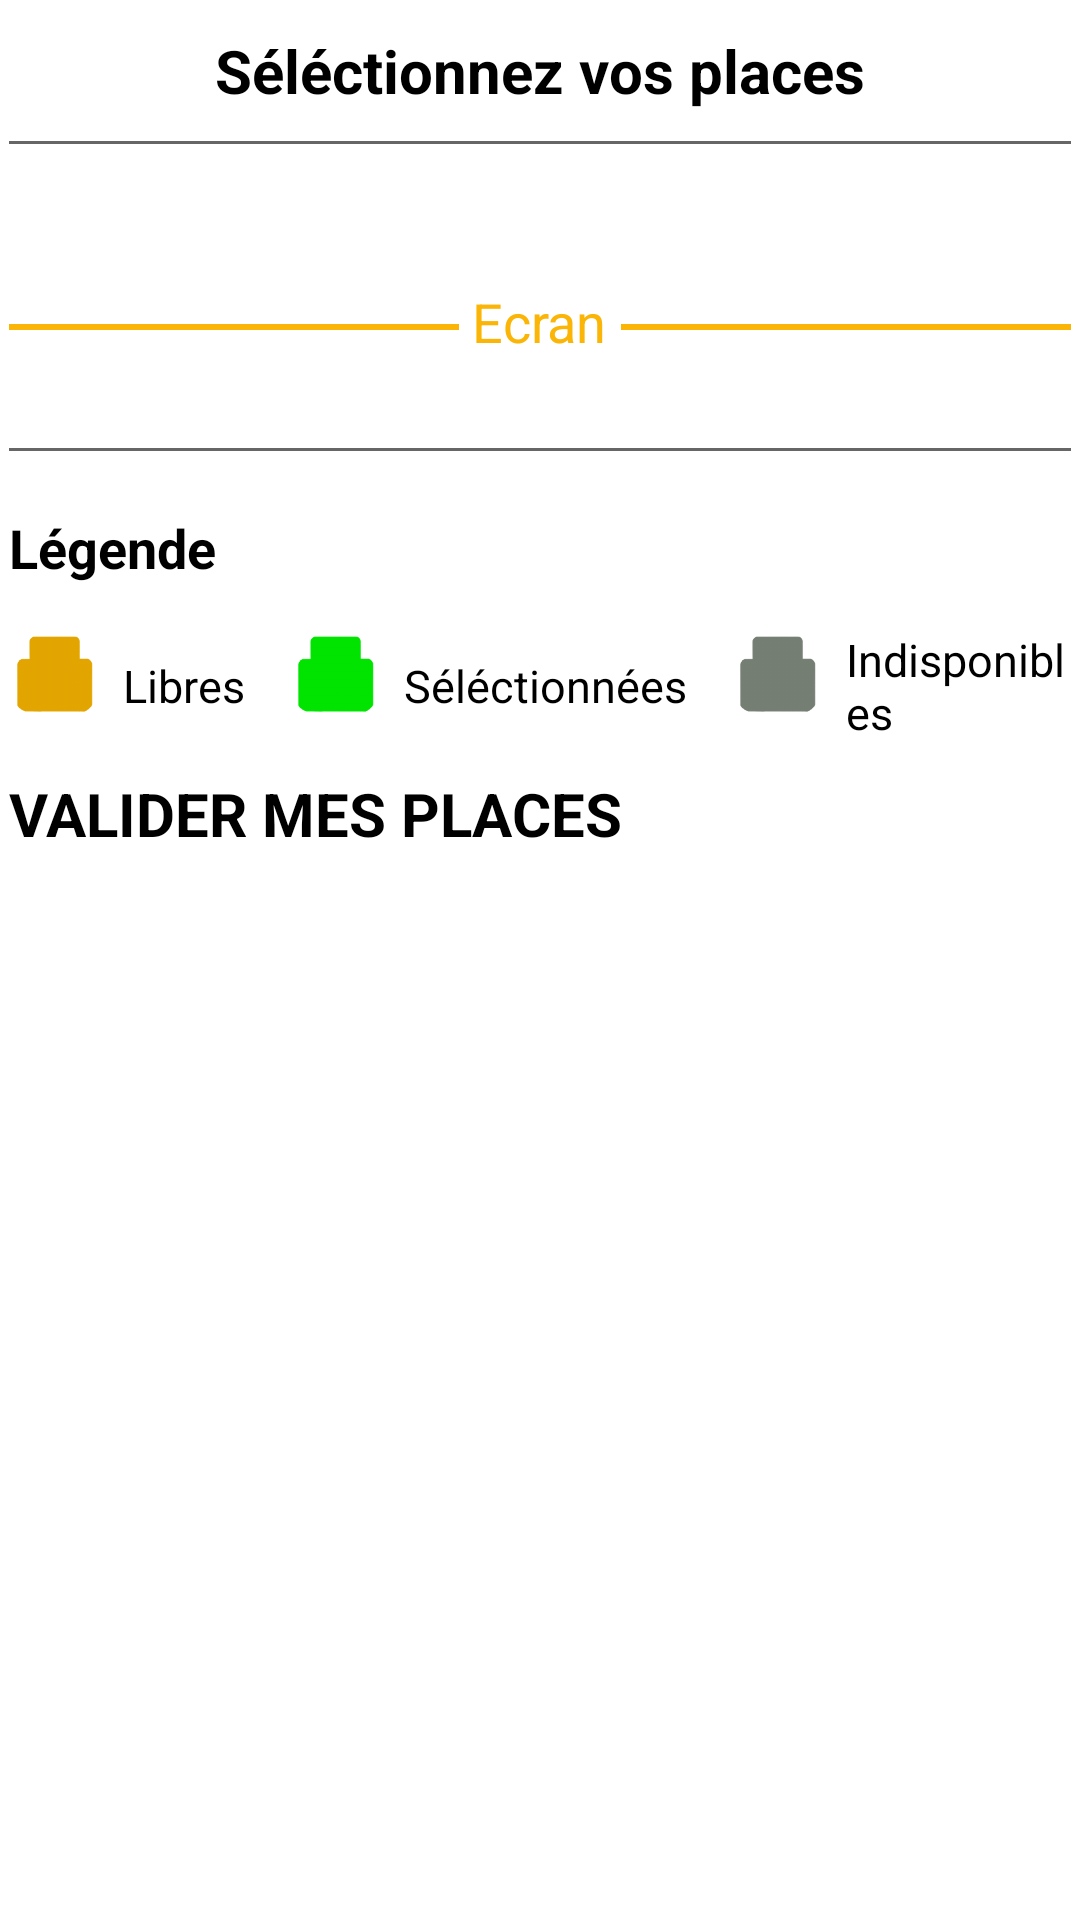

Here is an Android app screen rendered from its layout file. Give the layout XML and the strings, colors and styles it references.
<!-- AndroidManifest.xml: application theme Theme.RecyclerViewDemo -->
<!-- res/layout/activity_reservation_places.xml -->
<?xml version="1.0" encoding="utf-8"?>
<RelativeLayout xmlns:android="http://schemas.android.com/apk/res/android"
    xmlns:tools="http://schemas.android.com/tools"
    android:layout_width="match_parent"
    android:layout_height="match_parent"
    tools:context=".ReservationPlaces">

    <com.google.android.material.imageview.ShapeableImageView
        android:id="@+id/croix_image"
        android:layout_width="40dp"
        android:layout_height="40dp"
        android:alpha="0.8"
        android:scaleType="centerCrop"
        android:src="@drawable/croix_retour"
        android:layout_gravity="left"
        android:layout_marginTop="5sp"/>

    <TextView
        android:id="@+id/prenezVosPlacesTxt"
        android:layout_width="wrap_content"
        android:layout_height="wrap_content"
        android:textStyle="bold"
        android:text="Séléctionnez vos places"
        android:textColor="@color/black"
        android:textSize="20sp"
        android:layout_marginBottom="10dp"
        android:layout_marginTop="10dp"
        android:layout_centerHorizontal="true"/>

    <View
        android:id="@+id/separationHaut"
        android:layout_width="match_parent"
        android:layout_height="1dp"
        android:background="@color/black"
        android:layout_marginRight="3dp"
        android:layout_marginLeft="3dp"
        android:alpha="0.6"
        android:layout_below="@id/prenezVosPlacesTxt"/>

    
    <GridView
        android:id="@+id/grillePlaces"
        android:layout_width="match_parent"
        android:layout_height="wrap_content"
        android:numColumns="12"
        android:columnWidth="40dp"
        android:verticalSpacing="0dp"
        android:horizontalSpacing="0dp"
        android:padding="0dp"
        android:clipToPadding="false"
        android:layout_marginTop="10dp"
        android:gravity="center"
        android:layout_below="@id/separationHaut"/>


    
    <View
        android:layout_width="150dp"
        android:layout_height="2dp"
        android:background="@color/yellow"
        android:layout_marginTop="50dp"
        android:layout_marginLeft="3dp"
        android:layout_below="@id/grillePlaces" />

    
    <TextView
        android:id="@+id/ecranOuf"
        android:layout_width="wrap_content"
        android:layout_height="wrap_content"
        android:text="Ecran"
        android:textColor="@color/yellow"
        android:textSize="18sp"
        android:layout_marginTop="37dp"
        android:layout_centerHorizontal="true"
        android:layout_below="@id/grillePlaces" />

    
    <View
        android:layout_width="150dp"
        android:layout_height="2dp"
        android:background="@color/yellow"
        android:layout_marginTop="50dp"
        android:layout_marginRight="3dp"
        android:layout_below="@id/grillePlaces"
        android:layout_alignParentEnd="true" />

    
    <View
        android:id="@+id/separationBas"
        android:layout_width="match_parent"
        android:layout_height="1dp"
        android:background="@color/black"
        android:layout_marginTop="30dp"
        android:layout_marginRight="3dp"
        android:layout_marginLeft="3dp"
        android:alpha="0.6"
        android:layout_below="@id/ecranOuf"/>


    <TextView
        android:id="@+id/legende"
        android:layout_width="wrap_content"
        android:layout_height="wrap_content"
        android:text="Légende"
        android:textColor="@color/black"
        android:textStyle="bold"
        android:textSize="18sp"
        android:layout_marginTop="20dp"
        android:layout_marginLeft="3dp"
        android:layout_below="@id/separationBas" />

    <LinearLayout
        android:id="@+id/descriptionLegende"
        android:layout_width="match_parent"
        android:layout_height="wrap_content"
        android:layout_below="@+id/legende"
        android:orientation="vertical"
        android:layout_marginLeft="3dp"
        android:layout_marginTop="15dp">

        
        <LinearLayout
            android:layout_width="wrap_content"
            android:layout_height="wrap_content"
            android:orientation="horizontal">

            <com.google.android.material.imageview.ShapeableImageView
                android:id="@+id/siegeJauneLegende"
                android:layout_width="30dp"
                android:layout_height="30dp"
                android:scaleType="fitCenter"
                android:src="@drawable/siege_jaune"
                android:background="@android:color/transparent" />

            <TextView
                android:id="@+id/legendeJaune"
                android:layout_width="wrap_content"
                android:layout_height="wrap_content"
                android:text="Libres"
                android:textColor="@color/black"
                android:textSize="15sp"
                android:layout_gravity="center_vertical"
                android:layout_marginStart="8dp"/>

            <com.google.android.material.imageview.ShapeableImageView
                android:id="@+id/siegeVertLegende"
                android:layout_width="30dp"
                android:layout_height="30dp"
                android:scaleType="fitCenter"
                android:src="@drawable/siege_vert"
                android:layout_marginLeft="15dp"
                android:background="@android:color/transparent" />

            <TextView
                android:id="@+id/legendeVert"
                android:layout_width="wrap_content"
                android:layout_height="wrap_content"
                android:text="Séléctionnées"
                android:textColor="@color/black"
                android:textSize="15sp"
                android:layout_gravity="center_vertical"
                android:layout_marginStart="8dp"/>

            <com.google.android.material.imageview.ShapeableImageView
                android:id="@+id/siegeGrisLegende"
                android:layout_width="30dp"
                android:layout_height="30dp"
                android:scaleType="fitCenter"
                android:src="@drawable/siege_gris"
                android:layout_marginLeft="15dp"
                android:background="@android:color/transparent" />

            <TextView
                android:id="@+id/legendeGris"
                android:layout_width="wrap_content"
                android:layout_height="wrap_content"
                android:text="Indisponibles"
                android:textColor="@color/black"
                android:textSize="15sp"
                android:layout_gravity="center_vertical"
                android:layout_marginStart="8dp"/>
        </LinearLayout>

        
        <Button
            android:id="@+id/validationPlaces"
            android:layout_width="match_parent"
            android:layout_height="wrap_content"
            android:layout_marginTop="10dp"
            android:text="VALIDER MES PLACES"
            android:textColor="@color/black"
            android:textStyle="bold"
            android:textSize="20sp"
            android:backgroundTint="@color/yellow" />

    </LinearLayout>




</RelativeLayout>
<!-- resources referenced by this layout -->
<resources>
  <color name="black">#FF000000</color>
  <color name="yellow">#FAB507</color>
  <!-- drawable siege_gris: png bitmap (drawable, 16157 bytes) -->
  <!-- drawable siege_jaune: png bitmap (drawable, 20141 bytes) -->
  <!-- drawable siege_vert: png bitmap (drawable, 16525 bytes) -->
</resources>
